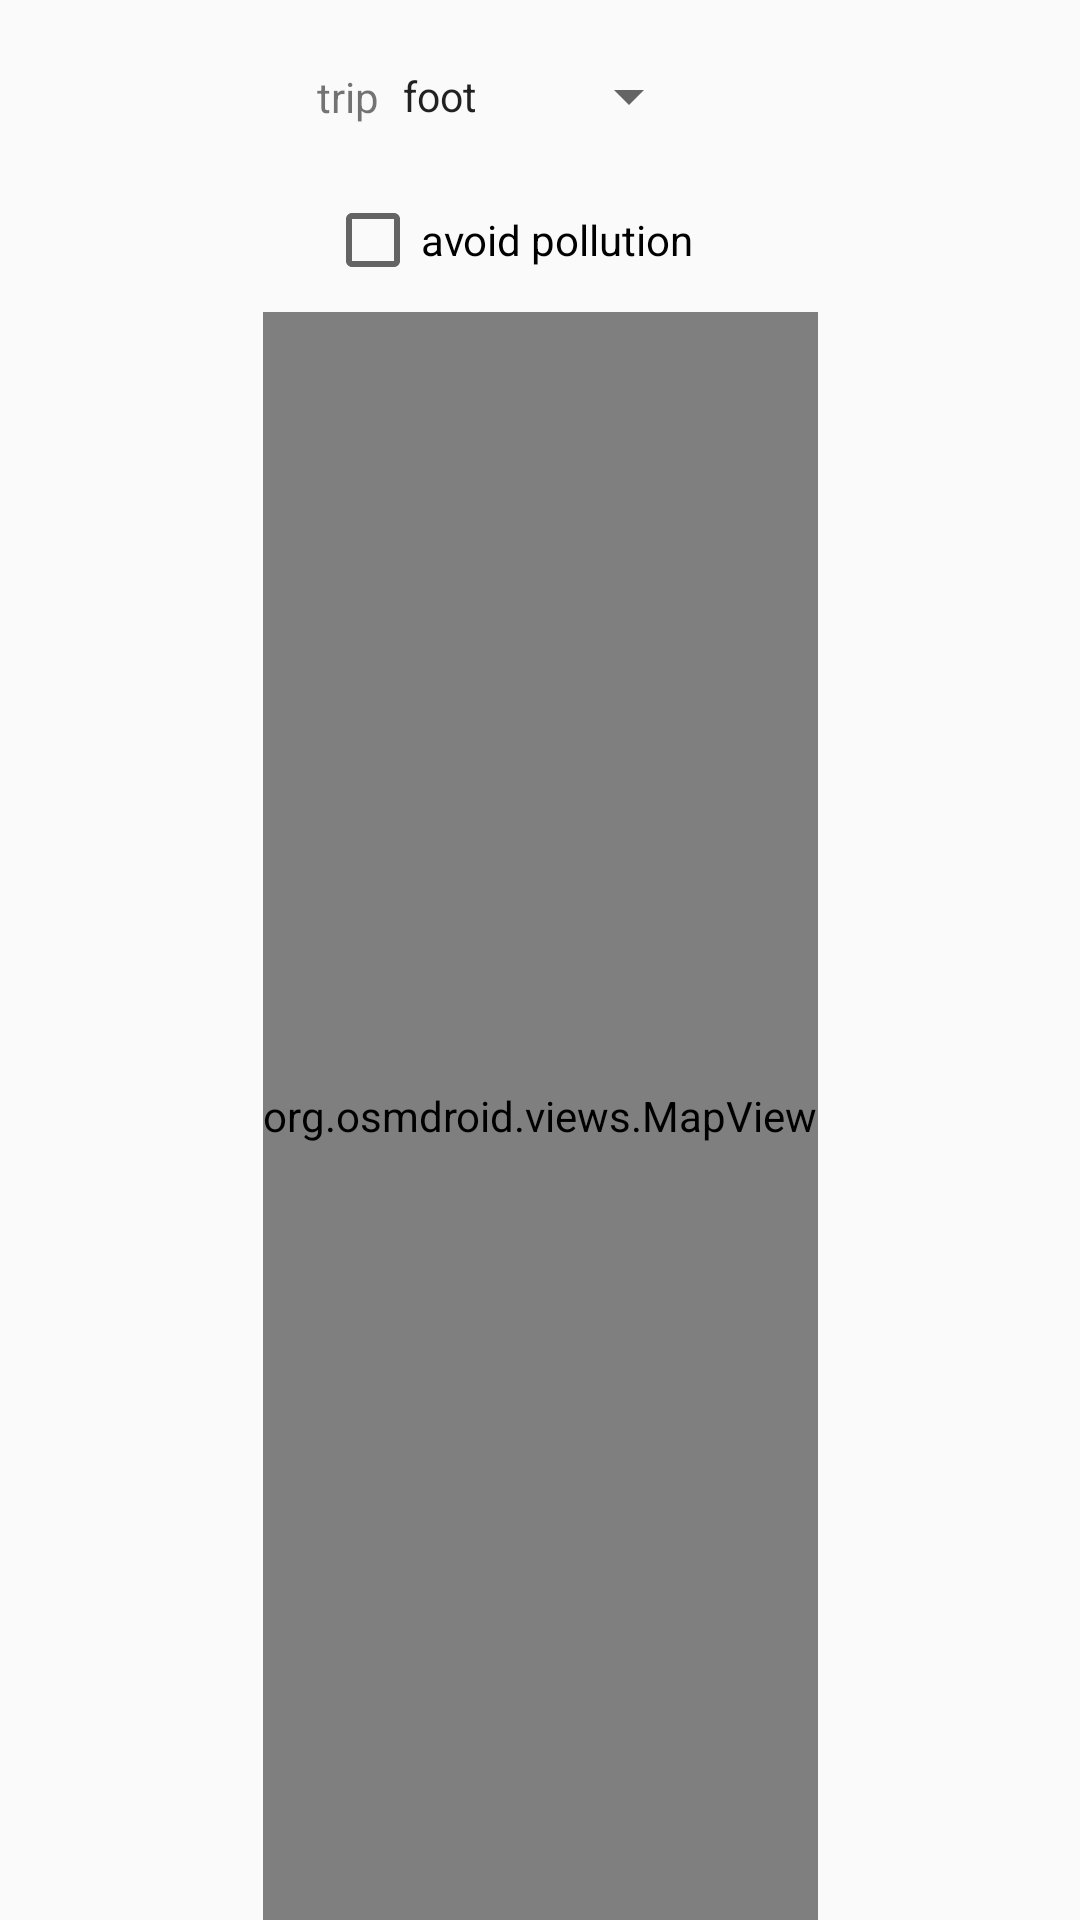

Produce the Android XML layout that renders to this screen, including the resource entries it uses.
<!-- AndroidManifest.xml: application theme AppTheme -->
<!-- res/layout/planner_fragment.xml -->
<?xml version="1.0" encoding="utf-8"?>
<androidx.constraintlayout.widget.ConstraintLayout xmlns:android="http://schemas.android.com/apk/res/android"
    xmlns:app="http://schemas.android.com/apk/res-auto"
    xmlns:tools="http://schemas.android.com/tools"
    android:id="@+id/frameLayout5"
    android:layout_width="match_parent"
    android:layout_height="match_parent"
    tools:context=".planner.PlannerFragment">


    <TextView
        android:id="@+id/textView8"
        android:layout_width="wrap_content"
        android:layout_height="wrap_content"
        android:text="@string/routing_profile_move_mode"
        app:layout_constraintBottom_toBottomOf="@id/routingProfileModeSpinner"
        app:layout_constraintEnd_toStartOf="@+id/routingProfileModeSpinner"
        app:layout_constraintTop_toTopOf="@id/routingProfileModeSpinner" />

    <Spinner
        android:id="@+id/routingProfileModeSpinner"
        android:layout_width="wrap_content"
        android:layout_height="wrap_content"
        android:layout_marginTop="8dp"
        android:entries="@array/routing_profile_mode"
        android:minHeight="48dp"
        android:spinnerMode="dropdown"
        app:layout_constraintEnd_toEndOf="parent"
        app:layout_constraintStart_toEndOf="@id/routingProfileModeSpinner"
        app:layout_constraintStart_toStartOf="parent"
        app:layout_constraintTop_toTopOf="parent" />

    <CheckBox
        android:id="@+id/routingProfilePollutionCheckBox"
        android:layout_width="wrap_content"
        android:layout_height="wrap_content"
        android:minHeight="48dp"
        android:text="@string/routing_profile_state_avoid_pollution"
        app:layout_constraintEnd_toEndOf="@+id/routingProfileModeSpinner"
        app:layout_constraintStart_toStartOf="@+id/textView8"
        app:layout_constraintTop_toBottomOf="@id/routingProfileModeSpinner" />

    <org.osmdroid.views.MapView
        android:id="@+id/plannerMapView"
        android:layout_width="wrap_content"
        android:layout_height="0dp"
        android:layout_marginStart="8dp"
        android:layout_marginEnd="8dp"
        app:layout_constraintBottom_toBottomOf="parent"
        app:layout_constraintEnd_toEndOf="parent"
        app:layout_constraintStart_toStartOf="parent"
        app:layout_constraintTop_toBottomOf="@+id/routingProfilePollutionCheckBox" />

</androidx.constraintlayout.widget.ConstraintLayout>
<!-- resources referenced by this layout -->
<resources>
  <string-array name="routing_profile_mode">
          <item>foot</item>
          <item>bicycle</item>
          <item>car</item>
      </string-array>
  <string name="routing_profile_move_mode">trip</string>
  <string name="routing_profile_state_avoid_pollution">avoid pollution</string>
  <style name="AppTheme" parent="Theme.AppCompat.Light.NoActionBar">
          
          <item name="colorPrimary">@color/colorPrimary</item>
          <item name="colorPrimaryDark">@color/colorPrimaryDark</item>
          <item name="colorAccent">@color/colorAccent</item>
          <item name="android:textSize">14sp</item>
      </style>
  <color name="colorPrimary">#ffc000</color>
  <color name="colorPrimaryDark">#c09100</color>
  <color name="colorAccent">#03DAC5</color>
</resources>
